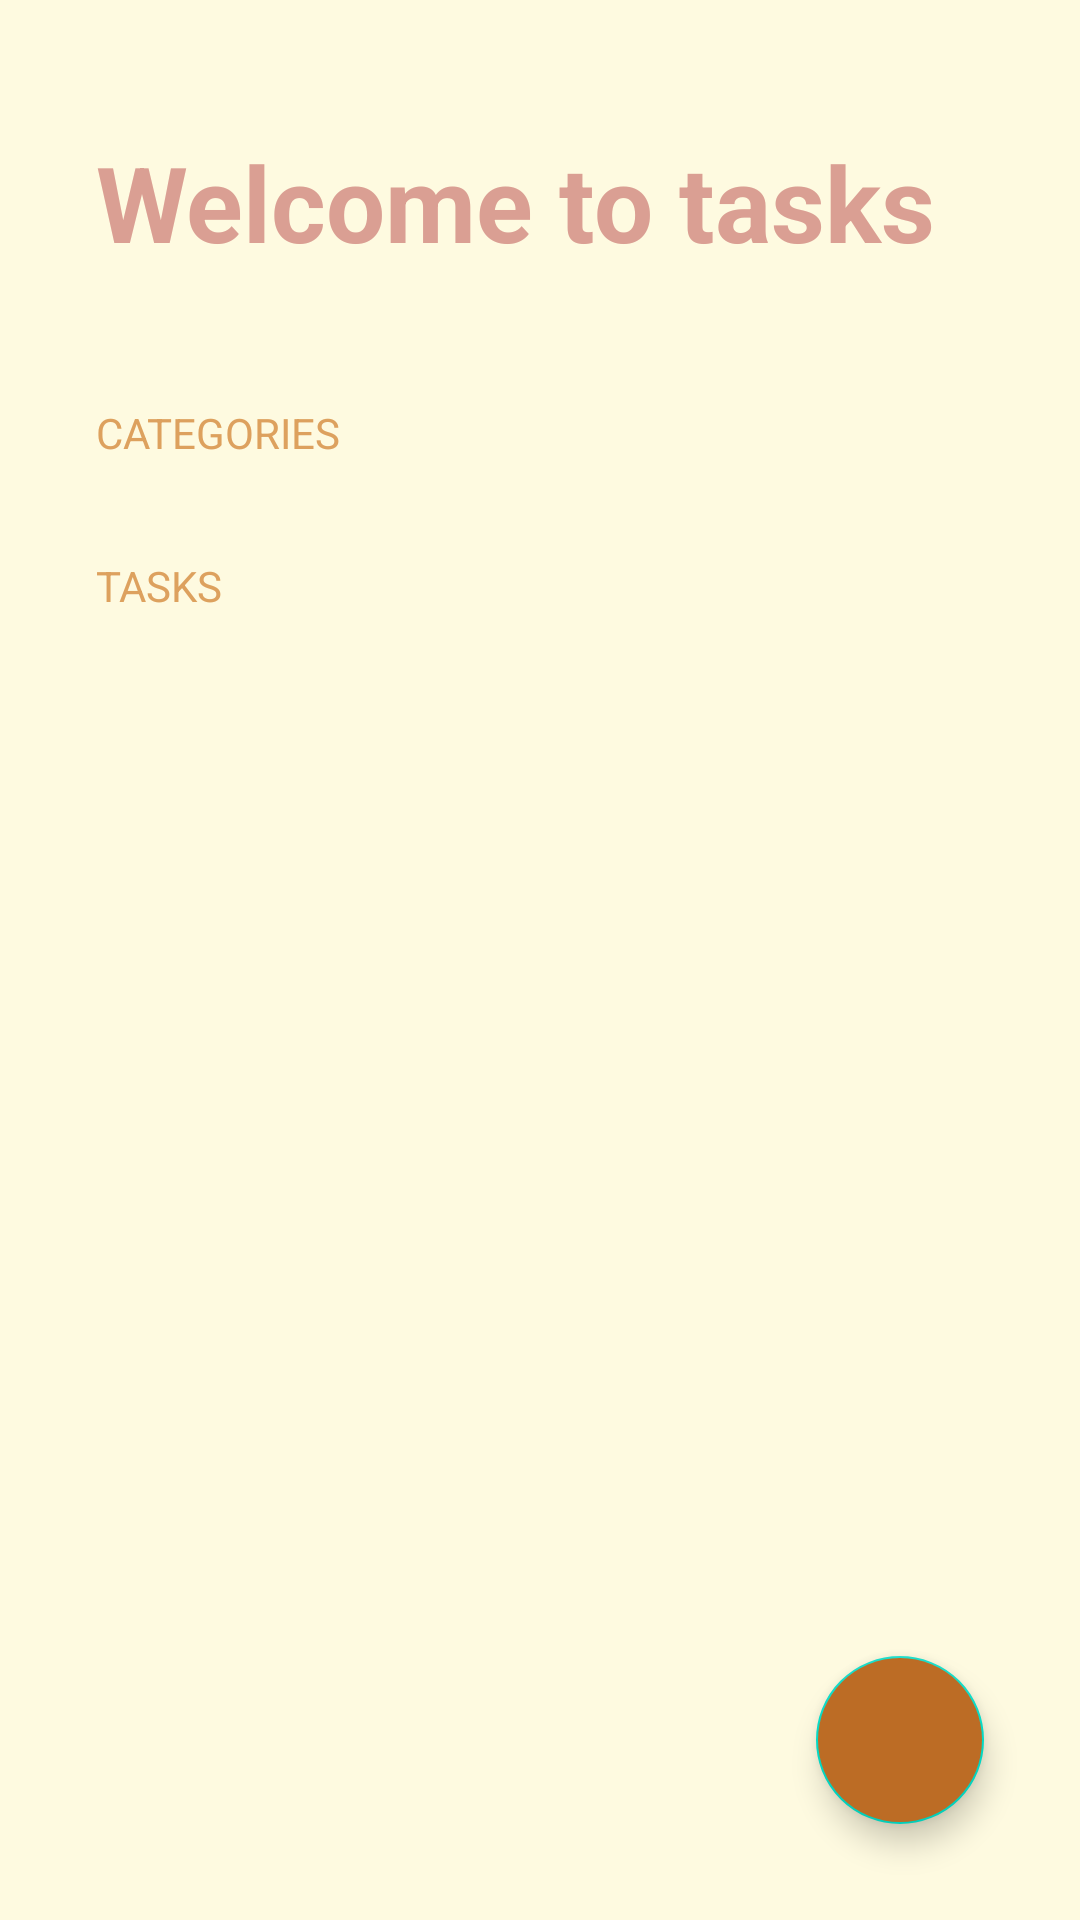

Android layout source for this screen:
<!-- AndroidManifest.xml: activity theme Theme.TodoApp -->
<!-- res/layout/activity_todo.xml -->
<?xml version="1.0" encoding="utf-8"?>
<FrameLayout  xmlns:android="http://schemas.android.com/apk/res/android"
    xmlns:app="http://schemas.android.com/apk/res-auto"
    xmlns:tools="http://schemas.android.com/tools"
    android:layout_width="match_parent"
    android:layout_height="match_parent">
<LinearLayout
    android:layout_width="match_parent"
    android:layout_height="match_parent"
    android:orientation="vertical"
    android:background="@color/background_todo_app"
    tools:context=".TODOApp.TodoActivity">

    <TextView
        android:layout_width="wrap_content"
        android:layout_height="wrap_content"
        android:text="@string/welcome_TodoApp"
        android:textSize="35sp"
        android:textStyle="bold"
        android:textColor="@color/TodoApp_text"
        android:layout_marginVertical="44dp"
        android:layout_marginHorizontal="32dp">

    </TextView>
    <TextView
        android:layout_width="wrap_content"
        android:layout_height="wrap_content"
        android:text="@string/todo_categories"
        style="@style/Todosubstyle"

        ></TextView>
    <androidx.recyclerview.widget.RecyclerView
        android:id="@+id/rvCategories"
        android:layout_width="match_parent"
        android:layout_height="wrap_content"
        ></androidx.recyclerview.widget.RecyclerView>
    <TextView
        android:layout_width="wrap_content"
        android:layout_height="wrap_content"
        android:text="@string/todo_tasks"
        style="@style/Todosubstyle"
        android:layout_marginTop="32dp"
        ></TextView>
    <androidx.recyclerview.widget.RecyclerView
        android:id="@+id/rvTasks"
        android:layout_width="match_parent"
        android:layout_marginHorizontal="32dp"
        android:layout_marginTop="16dp"
        android:layout_height="wrap_content"
        ></androidx.recyclerview.widget.RecyclerView>


</LinearLayout>
    <com.google.android.material.floatingactionbutton.FloatingActionButton
        android:id="@+id/fabAddTask"
        android:layout_width="wrap_content"
        android:layout_height="wrap_content"
        android:layout_margin="32dp"
        android:src="@drawable/ic_plus"
        app:tint="@color/white"
        app:fabSize="normal"
        android:backgroundTint="@color/accent"
        android:layout_gravity="end|bottom"
        ></com.google.android.material.floatingactionbutton.FloatingActionButton>
</FrameLayout>
<!-- resources referenced by this layout -->
<resources>
  <color name="TodoApp_text">#DA9F93</color>
  <color name="accent">#BC6C25</color>
  <color name="background_todo_app">#FEFAE0</color>
  <color name="white">#FFFFFFFF</color>
  <string name="todo_categories">Categories</string>
  <string name="todo_tasks">Tasks</string>
  <string name="welcome_TodoApp">Welcome to tasks</string>
  <style name="Todosubstyle">
          <item name="textAllCaps">true</item>
          <item name="android:textColor">@color/subtitle_text</item>
          <item name="android:layout_marginHorizontal">32dp</item>
  
      </style>
  <style name="Theme.TodoApp" parent="Theme.MaterialComponents.DayNight.NoActionBar">
          
          <item name="colorPrimary">@color/purple_500</item>
          <item name="colorPrimaryVariant">@color/purple_700</item>
          <item name="colorOnPrimary">@color/white</item>
          
          <item name="colorSecondary">@color/teal_200</item>
          <item name="colorSecondaryVariant">@color/teal_700</item>
          <item name="colorOnSecondary">@color/black</item>
          
          <item name="android:statusBarColor">@color/background_todo_app</item>
          
      </style>
  <color name="subtitle_text">#DDA15E</color>
  <color name="purple_500">#FF6200EE</color>
  <color name="purple_700">#FF3700B3</color>
  <color name="teal_200">#FF03DAC5</color>
  <color name="teal_700">#FF018786</color>
  <color name="black">#FF000000</color>
</resources>
